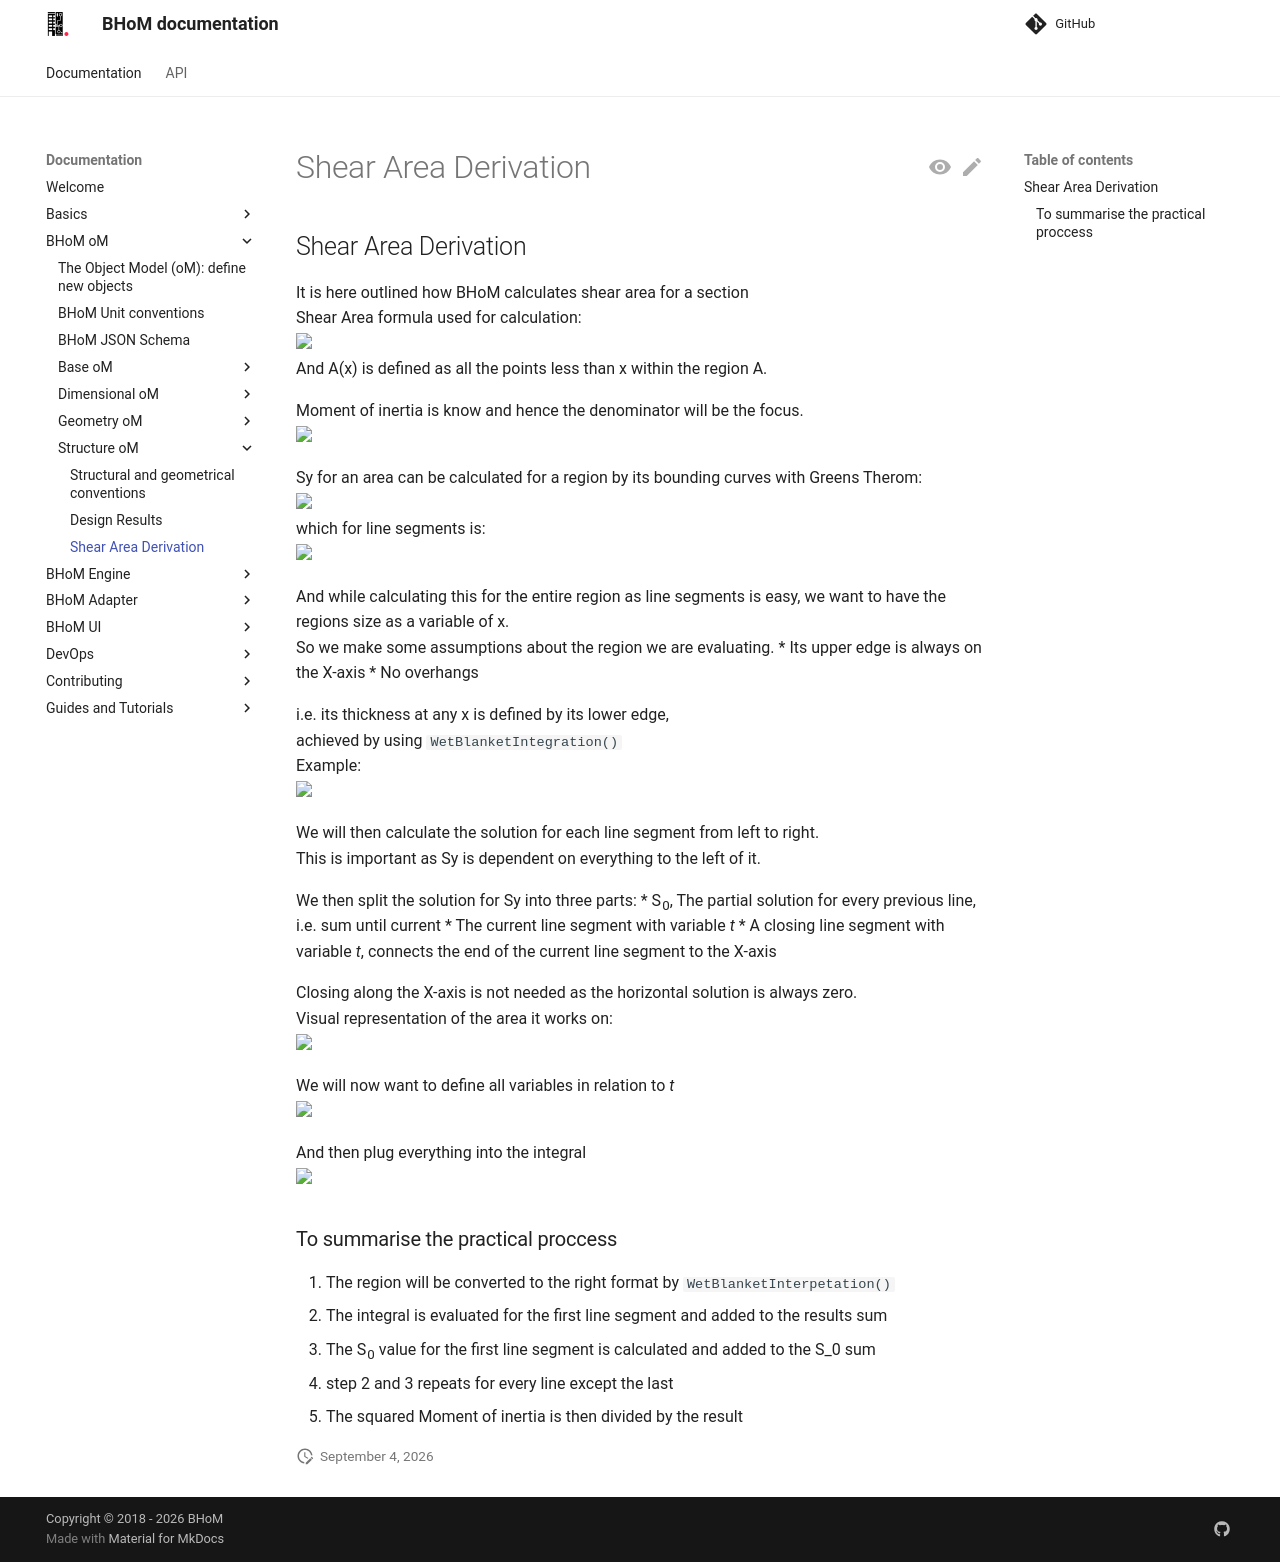

repository: BHoM/documentation · page: BHoM_oM/Structure_oM/Shear-Area-Derivation/index.html · generator: mkdocs

## Shear Area Derivation
It is here outlined how BHoM calculates shear area for a section  
Shear Area formula used for calculation:  
<img src="https://user-images.githubusercontent.com/53530468/73440510-4b1bad00-4349-11ea-9385-92bebff64fde.png" width=700>  
And A(x) is defined as all the points less than x within the region A. 

Moment of inertia is know and hence the denominator will be the focus.  
<img src="https://user-images.githubusercontent.com/53530468/73440873-fd537480-4349-11ea-8293-e2ac97b38605.png" width=350>

Sy for an area can be calculated for a region by its bounding curves with Greens Therom:  
<img src="https://user-images.githubusercontent.com/53530468/73440925-14926200-434a-11ea-94d6-d69182c7cb17.png" width=350>  
which for line segments is:  
<img src="https://user-images.githubusercontent.com/53530468/73441036-44416a00-434a-11ea-8dd1-10571d2d8905.png" width=350>

And while calculating this for the entire region as line segments is easy, we want to have the regions size as a variable of x.  
So we make some assumptions about the region we are evaluating.
* Its upper edge is always on the X-axis
* No overhangs  

i.e. its thickness at any x is defined by its lower edge,   
achieved by using `WetBlanketIntegration()`   
Example:  
<img src="https://user-images.githubusercontent.com/53530468/73441531-0c86f200-434b-11ea-8b04-3501f0421e6c.png" width=250>

We will then calculate the solution for each line segment from left to right.   
This is important as Sy is dependent on everything to the left of it.

We then split the solution for Sy into three parts:
* S<sub>0</sub>, The partial solution for every previous line, i.e. sum until current
* The current line segment with variable _t_
* A closing line segment with variable _t_, connects the end of the current line segment to the X-axis  

Closing along the X-axis is not needed as the horizontal solution is always zero.  
Visual representation of the area it works on:  
<img src="https://user-images.githubusercontent.com/53530468/73441841-91720b80-434b-11ea-91c4-558dd6854a96.gif" width=350>

We will now want to define all variables in relation to _t_  
<img src="https://user-images.githubusercontent.com/53530468/73442180-37be1100-434c-11ea-8c1c-cace222f34b4.png" width=500>

And then plug everything into the integral  
<img src="https://user-images.githubusercontent.com/53530468/73444284-31ca2f00-4350-11ea-97dc-31a3dbc135f0.png" width=900>  

### To summarise the practical proccess
1. The region will be converted to the right format by `WetBlanketInterpetation()` 
2. The integral is evaluated for the first line segment and added to the results sum
3. The S<sub>0</sub> value for the first line segment is calculated and added to the S_0 sum
4. step 2 and 3 repeats for every line except the last
5. The squared Moment of inertia is then divided by the result
